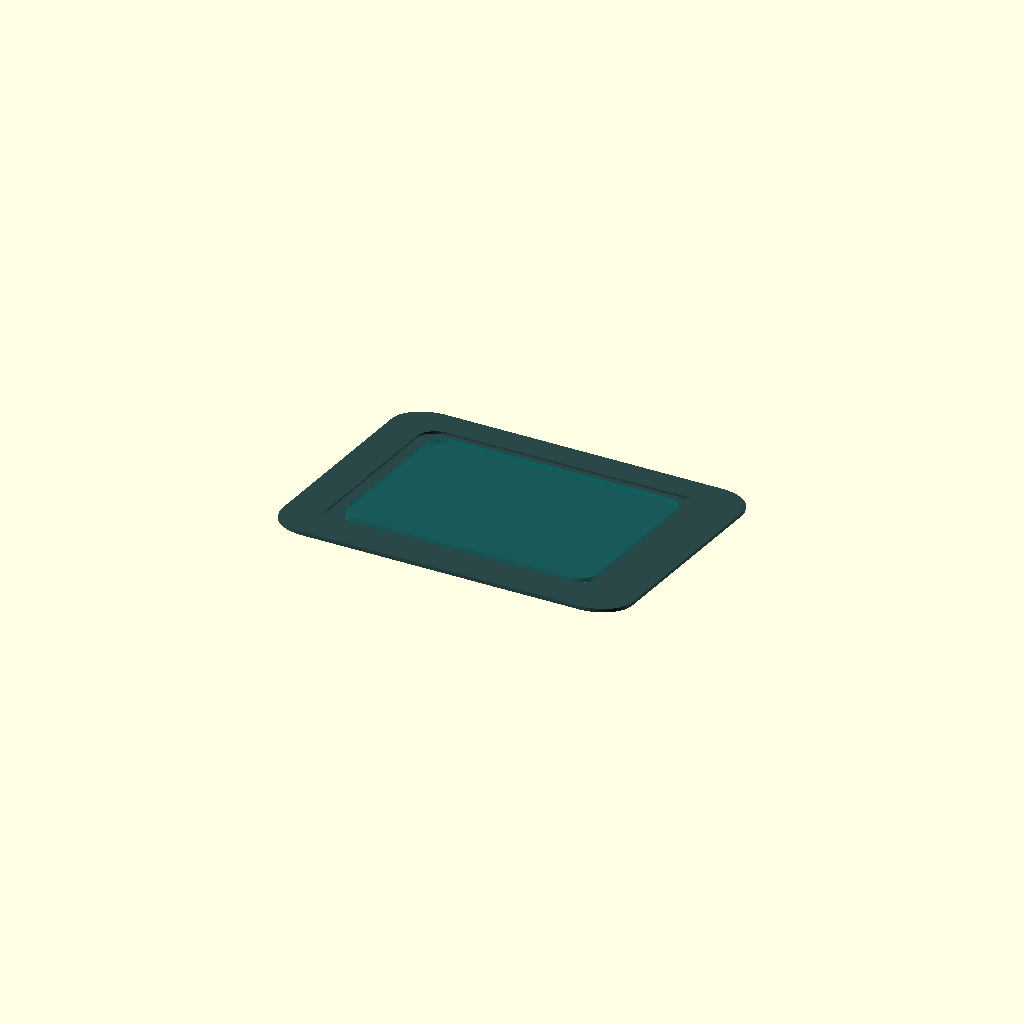
Cell 1 — every parameter at its default value.
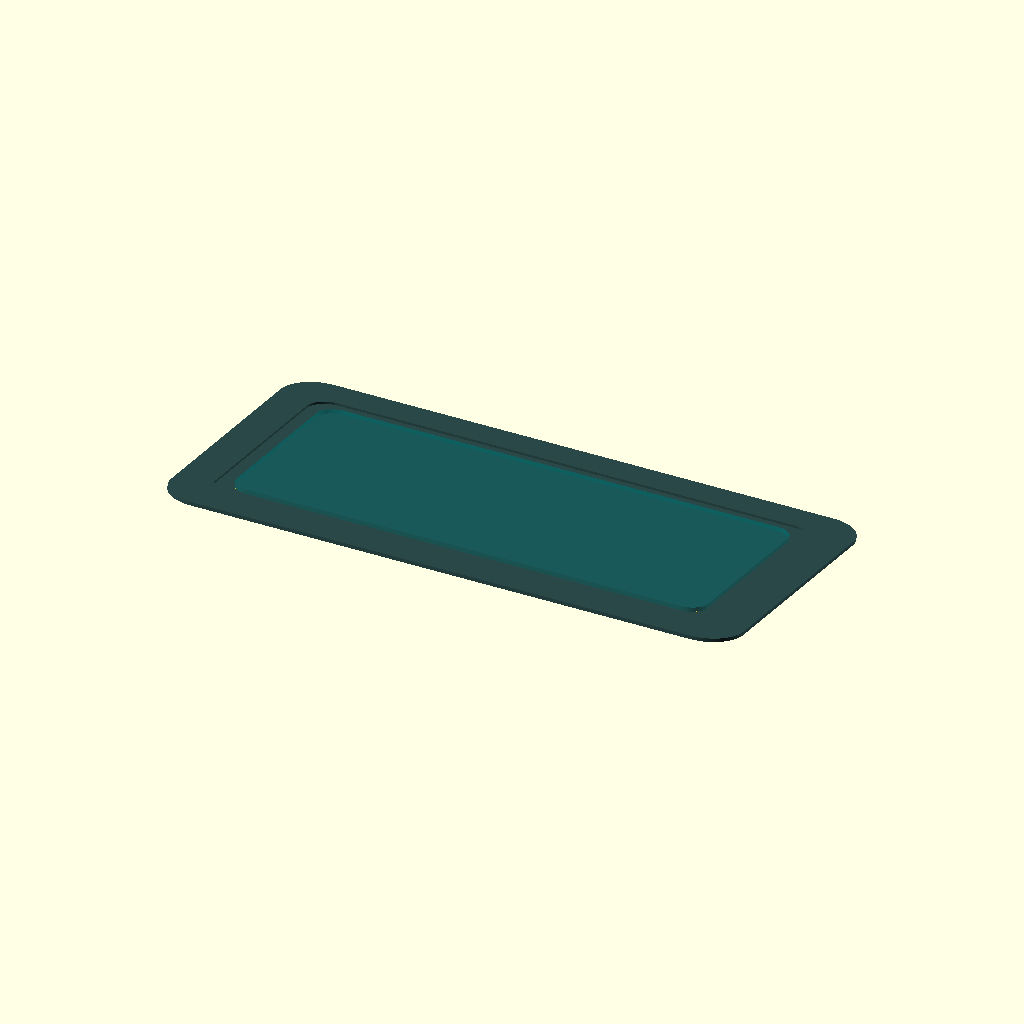
Cell 2 — WINDOW_WIDTH set to 24, the other parameters unchanged.
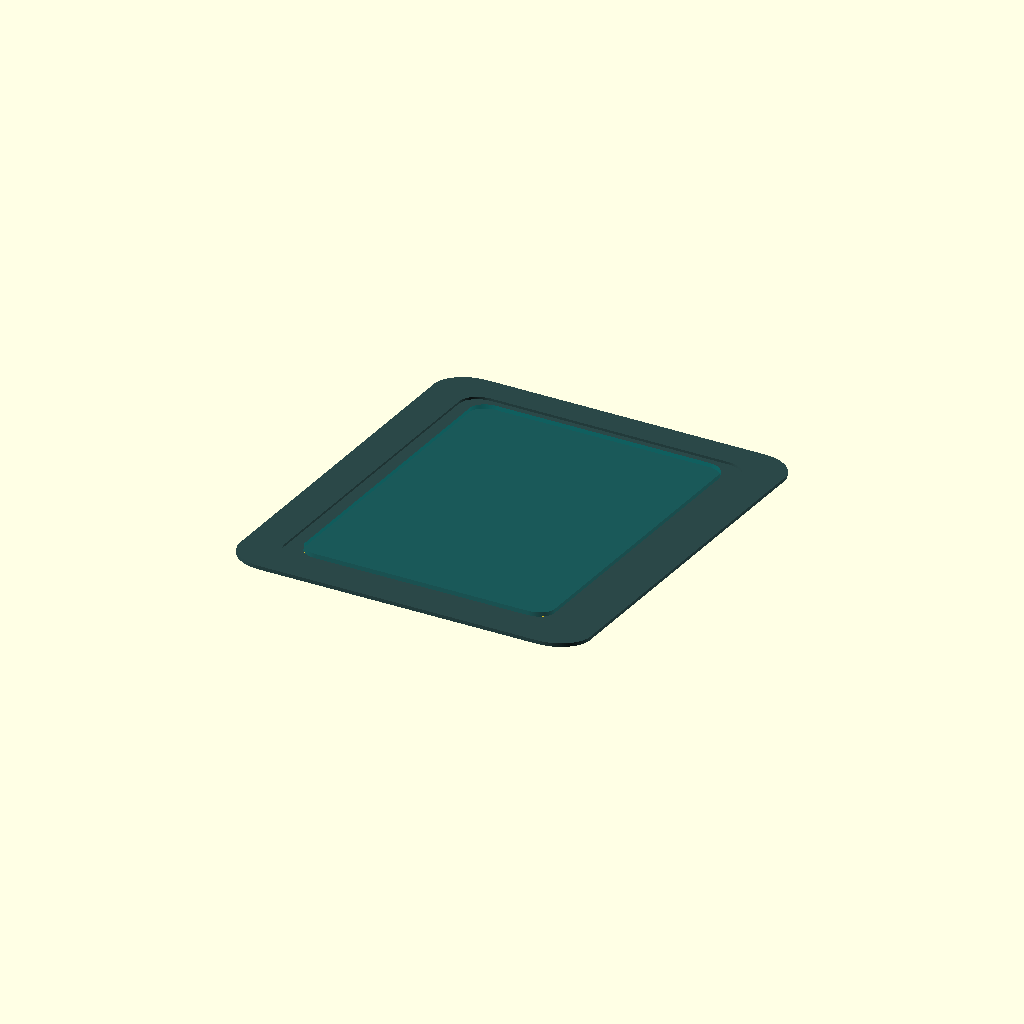
Cell 3: the same model with WINDOW_HEIGHT = 20.
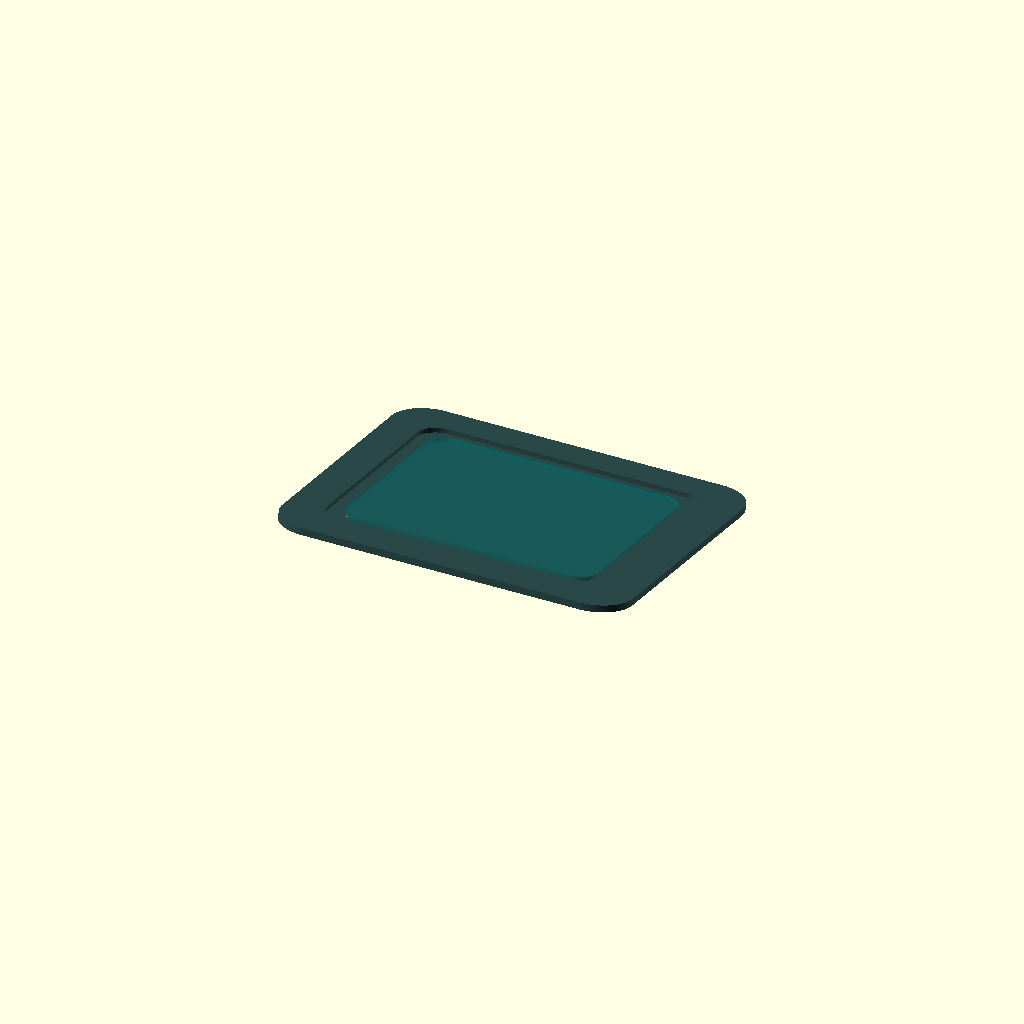
Cell 4: FRAME_THICKNESS = 0.124 (everything else at default).
One fixed orthographic camera (rotation 55°, 0°, 25°; colour scheme Cornfield) for every cell.
Source of the model, src/window_frame.scad:
// ============================================================================
// MODULE: DUAL-PANE VIEWING WINDOW ASSEMBLY & GASKET SEAT
// COMPLIANCE: 0.062" CEILING MAX THICKNESS REINFORCEMENT
// ============================================================================

$fn = 120; // Maintain circle smoothness for pressure distribution

// --- WINDOW ASSEMBLY DIMENSIONS (INCHES) ---
WINDOW_WIDTH = 12.0;         // Nominal observation width
WINDOW_HEIGHT = 10.0;        // Nominal observation height
FRAME_THICKNESS = 0.062;     // Regulated "Mining Hat" structural framework floor
GASKET_GROOVE_DEPTH = 0.030; // Recessed channel for ACDelco compression seals
PANE_THICKNESS = 0.250;      // Thickness of the structural transparent block

module TransparentPane() {
    // Models the heavy transparent pane assembly 
    color("Teal", 0.4)
    translate([0, 0, -PANE_THICKNESS/2])
    linear_extrude(height = PANE_THICKNESS)
    offset(r = 1.0) // Radiused corners to eliminate high-stress concentration points
    square([WINDOW_WIDTH - 0.5, WINDOW_HEIGHT - 0.5], center = true);
}

module MachinedGasketSeat() {
    // Generates the double-track tracking groove for the ACDelco synthetic rubber seals
    color("Black")
    difference() {
        // Outer sealing track perimeter
        square([WINDOW_WIDTH + 1.0, WINDOW_HEIGHT + 1.0], center = true);
        // Inner clearance window
        square([WINDOW_WIDTH - 0.2, WINDOW_HEIGHT - 0.2], center = true);
        
        // Track 1: Primary pressure hull loop
        square([WINDOW_WIDTH + 0.5, WINDOW_HEIGHT + 0.5], center = true);
    }
}

module StructuralWindowFrame() {
    // The heavy-gauge structural ring that isolates the window from skin flexing
    echo("Fabricating Reinforced Window Ring, Thickness =", FRAME_THICKNESS);
    
    color("DarkSlateGray")
    difference() {
        // Main structural mounting flange block
        linear_extrude(height = FRAME_THICKNESS * 3) // Layered box section for absolute rigidity
        offset(r = 2.0)
        square([WINDOW_WIDTH + 3.0, WINDOW_HEIGHT + 3.0], center = true);
        
        // The main clear vision viewing tunnel cutout
        translate([0, 0, -1])
        linear_extrude(height = FRAME_THICKNESS * 6)
        offset(r = 1.0)
        square([WINDOW_WIDTH, WINDOW_HEIGHT], center = true);
        
        // Lower recessed shelf to hold the internal pressure pane and gasket track
        translate([0, 0, FRAME_THICKNESS])
        linear_extrude(height = FRAME_THICKNESS * 3)
        offset(r = 1.2)
        square([WINDOW_WIDTH + 0.8, WINDOW_HEIGHT + 0.8], center = true);
    }
}

module CapsuleWindowPlacement(capsule_base_radius, placement_height) {
    // Positions the complete window system accurately on the tapered capsule wall
    rotate([0, 0, 180]) // Positions window directly opposite the crew entry hatch
    translate([0, capsule_base_radius - 4.5, placement_height])
    rotate([12, 0, 0]) // Tilted angle matching the 12-degree conical pitch of the hull
    union() {
        StructuralWindowFrame();
        
        // Nest the internal pressure pane safely inside the frame shelf
        translate([0, 0, FRAME_THICKNESS + 0.1])
        TransparentPane();
        
        // Inject the tracking layer for the ACDelco telemetry loop check
        translate([0, 0, FRAME_THICKNESS - GASKET_GROOVE_DEPTH])
        linear_extrude(height = GASKET_GROOVE_DEPTH + 0.01)
        MachinedGasketSeat();
    }
}

// --- VISUALIZATION STAGE ---
// Render isolated window component stack for manufacturing verification
CapsuleWindowPlacement(capsule_base_radius = 37.25, placement_height = 60.0);
Parameter table extracted from the source (name, type, default, range or options):
WINDOW_WIDTH: number, default 12
WINDOW_HEIGHT: number, default 10
FRAME_THICKNESS: number, default 0.062
GASKET_GROOVE_DEPTH: number, default 0.03
PANE_THICKNESS: number, default 0.25
